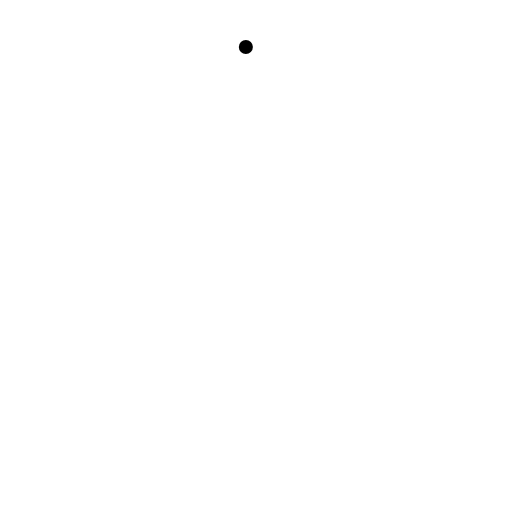
t = 0.00 s
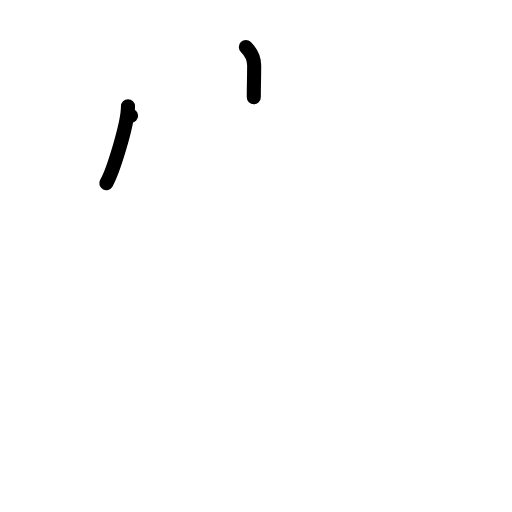
t = 2.00 s
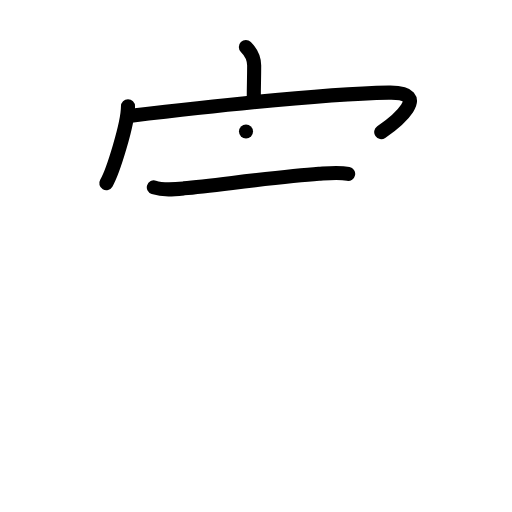
t = 4.00 s
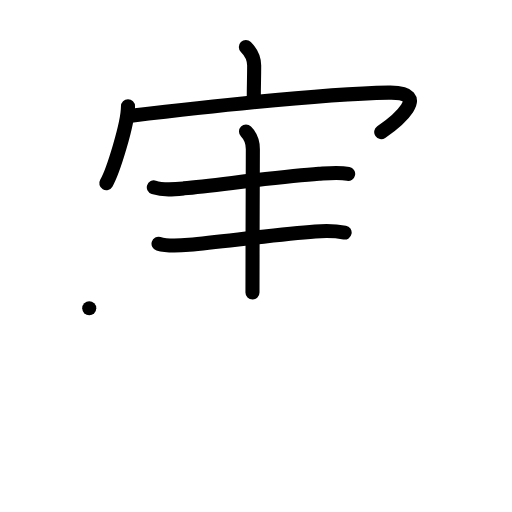
t = 6.00 s
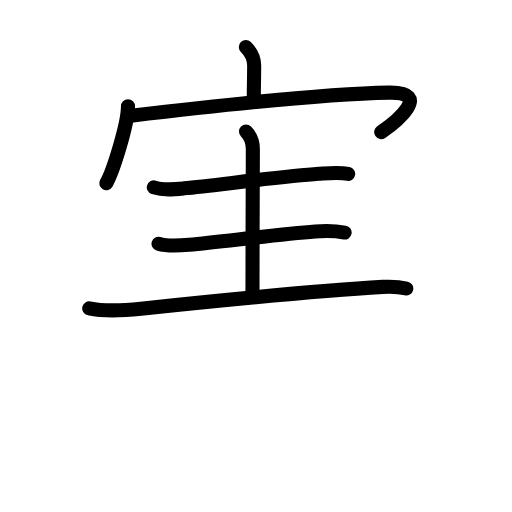
t = 6.83 s
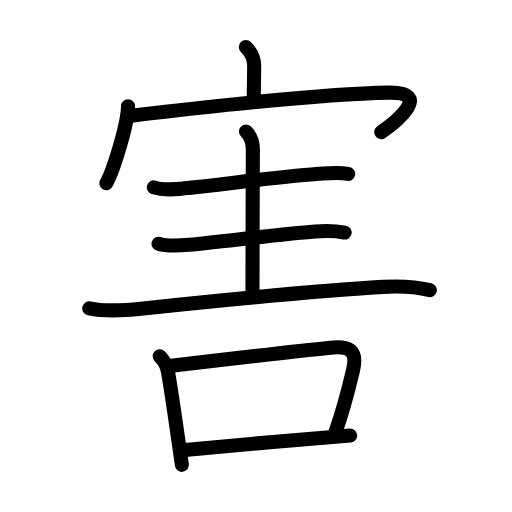
t = 10.00 s

The animated SVG that drew these frames (rendered in a browser with its animation timeline set to each time). Animation: 33 SMIL elements (animate=33); one cycle of 10.00 s.

<?xml version="1.0" encoding="UTF-8"?>
<!--
AniKanjiVG is licensed by CC-BY-SA Paul C. Sommerhoff (https://bitbucket.org/sommerhoff/anikanjivg).
AniKanjiVG uses KanjiVG which is licensed by CC-BY-SA Ulrich Apel (http://kanjivg.tagaini.net).
See also http://creativecommons.org/licenses/by-sa/3.0/
-->
<svg xmlns:kvg='http://kanjivg.tagaini.net' xmlns='http://www.w3.org/2000/svg' width='109' height='109' viewBox='0 0 109 109' style='fill:none;stroke:#000000;stroke-width:3;stroke-linecap:round;stroke-linejoin:round;' id="kvg:kanji_05bb3"><g id="kvg:05bb3" kvg:element="害"><g id="kvg:05bb3-g1" kvg:element="宀" kvg:position="top" kvg:radical="general"><path id="kvg:05bb3-s1" kvg:type="㇑a" d="M52.34,10c1.14,1.14,1.77,2.5,1.77,3.96c0,3.11-0.08,3.9-0.08,6.73"><animate attributeName="d" begin="0.0s" dur="0.5s" from="M52.34,10C52.34,10,52.34,10,52.34,10" to="M52.34,10c1.14,1.14,1.77,2.5,1.77,3.96" />
<animate attributeName="d" begin="0.5s" dur="0.5s" from="M52.34,10c1.14,1.14,1.77,2.5,1.77,3.96c0,0,0,0,0,0,0" to="M52.34,10c1.14,1.14,1.77,2.5,1.77,3.96c0,3.11-0.08,3.9-0.08,6.73" />
</path>
<g id="kvg:05bb3-g2" kvg:element="冖"><path id="kvg:05bb3-s2" kvg:type="㇔" d="M27.25,22.62c0,3.71-3.18,13.9-4.62,16.38"><animate attributeName="d" begin="1.0s" dur="1.0s" from="M27.25,22.62C27.25,22.62,27.25,22.62,27.25,22.62" to="M27.25,22.62c0,3.71-3.18,13.9-4.62,16.38" />
<animate attributeName="d" begin="0s" dur="1.0s" from="M-100,-100" to="M-100,-100" />
</path>
<path id="kvg:05bb3-s3" kvg:type="㇖b" d="M27.9,24.63c10.6-1.26,39.97-4.63,54.87-4.91c9.48-0.18,1.48,6.28-1.61,8.4"><animate attributeName="d" begin="2.0s" dur="0.5s" from="M27.9,24.63C27.9,24.63,27.9,24.63,27.9,24.63" to="M27.9,24.63c10.6-1.26,39.97-4.63,54.87-4.91" />
<animate attributeName="d" begin="2.5s" dur="0.5s" from="M27.9,24.63c10.6-1.26,39.97-4.63,54.87-4.91c0,0,0,0,0,0,0" to="M27.9,24.63c10.6-1.26,39.97-4.63,54.87-4.91c9.48-0.18,1.48,6.28-1.61,8.4" />
<animate attributeName="d" begin="0s" dur="2.0s" from="M-100,-100" to="M-100,-100" />
</path>
</g>
</g>
<g id="kvg:05bb3-g3" kvg:position="bottom"><path id="kvg:05bb3-s4" kvg:type="㇐" d="M32.75,39.89c2.04,0.66,4.32,0.42,6.4,0.21c7.57-0.76,20.98-2.56,28.73-3.1c2.05-0.14,4.22-0.38,6.24,0.01"><animate attributeName="d" begin="3.0s" dur="0.3333333333333333s" from="M32.75,39.89C32.75,39.89,32.75,39.89,32.75,39.89" to="M32.75,39.89c2.04,0.66,4.32,0.42,6.4,0.21" />
<animate attributeName="d" begin="3.3333333333333335s" dur="0.3333333333333333s" from="M32.75,39.89c2.04,0.66,4.32,0.42,6.4,0.21c0,0,0,0,0,0,0" to="M32.75,39.89c2.04,0.66,4.32,0.42,6.4,0.21c7.57-0.76,20.98-2.56,28.73-3.1" />
<animate attributeName="d" begin="3.6666666666666665s" dur="0.3333333333333333s" from="M32.75,39.89c2.04,0.66,4.32,0.42,6.4,0.21c7.57-0.76,20.98-2.56,28.73-3.1c0,0,0,0,0,0,0" to="M32.75,39.89c2.04,0.66,4.32,0.42,6.4,0.21c7.57-0.76,20.98-2.56,28.73-3.1c2.05-0.14,4.22-0.38,6.24,0.01" />
<animate attributeName="d" begin="0s" dur="3.0s" from="M-100,-100" to="M-100,-100" />
</path>
<path id="kvg:05bb3-s5" kvg:type="㇑a" d="M52.37,28c0.88,0.88,1.46,2.38,1.46,3.75c0,1.02-0.08,21.62-0.08,30.5"><animate attributeName="d" begin="4.0s" dur="0.5s" from="M52.37,28C52.37,28,52.37,28,52.37,28" to="M52.37,28c0.88,0.88,1.46,2.38,1.46,3.75" />
<animate attributeName="d" begin="4.5s" dur="0.5s" from="M52.37,28c0.88,0.88,1.46,2.38,1.46,3.75c0,0,0,0,0,0,0" to="M52.37,28c0.88,0.88,1.46,2.38,1.46,3.75c0,1.02-0.08,21.62-0.08,30.5" />
<animate attributeName="d" begin="0s" dur="4.0s" from="M-100,-100" to="M-100,-100" />
</path>
<path id="kvg:05bb3-s6" kvg:type="㇐" d="M33.75,51.89c2.08,0.64,4.39,0.42,6.51,0.22c7.42-0.71,18.58-2.17,26.86-2.83c2.16-0.17,4.12-0.17,6.25,0.23"><animate attributeName="d" begin="5.0s" dur="0.3333333333333333s" from="M33.75,51.89C33.75,51.89,33.75,51.89,33.75,51.89" to="M33.75,51.89c2.08,0.64,4.39,0.42,6.51,0.22" />
<animate attributeName="d" begin="5.333333333333333s" dur="0.3333333333333333s" from="M33.75,51.89c2.08,0.64,4.39,0.42,6.51,0.22c0,0,0,0,0,0,0" to="M33.75,51.89c2.08,0.64,4.39,0.42,6.51,0.22c7.42-0.71,18.58-2.17,26.86-2.83" />
<animate attributeName="d" begin="5.666666666666667s" dur="0.3333333333333333s" from="M33.75,51.89c2.08,0.64,4.39,0.42,6.51,0.22c7.42-0.71,18.58-2.17,26.86-2.83c0,0,0,0,0,0,0" to="M33.75,51.89c2.08,0.64,4.39,0.42,6.51,0.22c7.42-0.71,18.58-2.17,26.86-2.83c2.16-0.17,4.12-0.17,6.25,0.23" />
<animate attributeName="d" begin="0s" dur="5.0s" from="M-100,-100" to="M-100,-100" />
</path>
<path id="kvg:05bb3-s7" kvg:type="㇐" d="M19,65.64c3.64,0.77,7.35,0.46,11.01,0.08c15.12-1.59,39.03-3.93,51.5-4.64c3.16-0.18,6.88-0.07,9.99,0.69"><animate attributeName="d" begin="6.0s" dur="0.3333333333333333s" from="M19,65.64C19,65.64,19,65.64,19,65.64" to="M19,65.64c3.64,0.77,7.35,0.46,11.01,0.08" />
<animate attributeName="d" begin="6.333333333333333s" dur="0.3333333333333333s" from="M19,65.64c3.64,0.77,7.35,0.46,11.01,0.08c0,0,0,0,0,0,0" to="M19,65.64c3.64,0.77,7.35,0.46,11.01,0.08c15.12-1.59,39.03-3.93,51.5-4.64" />
<animate attributeName="d" begin="6.666666666666667s" dur="0.3333333333333333s" from="M19,65.64c3.64,0.77,7.35,0.46,11.01,0.08c15.12-1.59,39.03-3.93,51.5-4.64c0,0,0,0,0,0,0" to="M19,65.64c3.64,0.77,7.35,0.46,11.01,0.08c15.12-1.59,39.03-3.93,51.5-4.64c3.16-0.18,6.88-0.07,9.99,0.69" />
<animate attributeName="d" begin="0s" dur="6.0s" from="M-100,-100" to="M-100,-100" />
</path>
<g id="kvg:05bb3-g4" kvg:element="口"><path id="kvg:05bb3-s8" kvg:type="㇑" d="M34,75.85c0.95,0.95,1.5,1.9,1.73,3.15c0.57,3.08,1.52,9.72,2.37,15.63c0.22,1.52,0.42,2.98,0.62,4.33"><animate attributeName="d" begin="7.0s" dur="0.3333333333333333s" from="M34,75.85C34,75.85,34,75.85,34,75.85" to="M34,75.85c0.95,0.95,1.5,1.9,1.73,3.15" />
<animate attributeName="d" begin="7.333333333333333s" dur="0.3333333333333333s" from="M34,75.85c0.95,0.95,1.5,1.9,1.73,3.15c0,0,0,0,0,0,0" to="M34,75.85c0.95,0.95,1.5,1.9,1.73,3.15c0.57,3.08,1.52,9.72,2.37,15.63" />
<animate attributeName="d" begin="7.666666666666667s" dur="0.3333333333333333s" from="M34,75.85c0.95,0.95,1.5,1.9,1.73,3.15c0.57,3.08,1.52,9.72,2.37,15.63c0,0,0,0,0,0,0" to="M34,75.85c0.95,0.95,1.5,1.9,1.73,3.15c0.57,3.08,1.52,9.72,2.37,15.63c0.22,1.52,0.42,2.98,0.62,4.33" />
<animate attributeName="d" begin="0s" dur="7.0s" from="M-100,-100" to="M-100,-100" />
</path>
<path id="kvg:05bb3-s9" kvg:type="㇕b" d="M36.48,77.86c9.39-1.11,26.21-3.08,33.89-3.84c3.95-0.39,5.81,0.49,4.79,4.77c-0.94,3.93-1.7,7.37-3.71,13.09"><animate attributeName="d" begin="8.0s" dur="0.3333333333333333s" from="M36.48,77.86C36.48,77.86,36.48,77.86,36.48,77.86" to="M36.48,77.86c9.39-1.11,26.21-3.08,33.89-3.84" />
<animate attributeName="d" begin="8.333333333333334s" dur="0.3333333333333333s" from="M36.48,77.86c9.39-1.11,26.21-3.08,33.89-3.84c0,0,0,0,0,0,0" to="M36.48,77.86c9.39-1.11,26.21-3.08,33.89-3.84c3.95-0.39,5.81,0.49,4.79,4.77" />
<animate attributeName="d" begin="8.666666666666666s" dur="0.3333333333333333s" from="M36.48,77.86c9.39-1.11,26.21-3.08,33.89-3.84c3.95-0.39,5.81,0.49,4.79,4.77c0,0,0,0,0,0,0" to="M36.48,77.86c9.39-1.11,26.21-3.08,33.89-3.84c3.95-0.39,5.81,0.49,4.79,4.77c-0.94,3.93-1.7,7.37-3.71,13.09" />
<animate attributeName="d" begin="0s" dur="8.0s" from="M-100,-100" to="M-100,-100" />
</path>
<path id="kvg:05bb3-s10" kvg:type="㇐b" d="M39.36,95.78c4.89-0.49,20.59-1.86,30.14-2.65c2.01-0.17,3.75-0.31,5.05-0.41"><animate attributeName="d" begin="9.0s" dur="0.5s" from="M39.36,95.78C39.36,95.78,39.36,95.78,39.36,95.78" to="M39.36,95.78c4.89-0.49,20.59-1.86,30.14-2.65" />
<animate attributeName="d" begin="9.5s" dur="0.5s" from="M39.36,95.78c4.89-0.49,20.59-1.86,30.14-2.65c0,0,0,0,0,0,0" to="M39.36,95.78c4.89-0.49,20.59-1.86,30.14-2.65c2.01-0.17,3.75-0.31,5.05-0.41" />
<animate attributeName="d" begin="0s" dur="9.0s" from="M-100,-100" to="M-100,-100" />
</path>
</g>
</g>
</g>
</svg>
